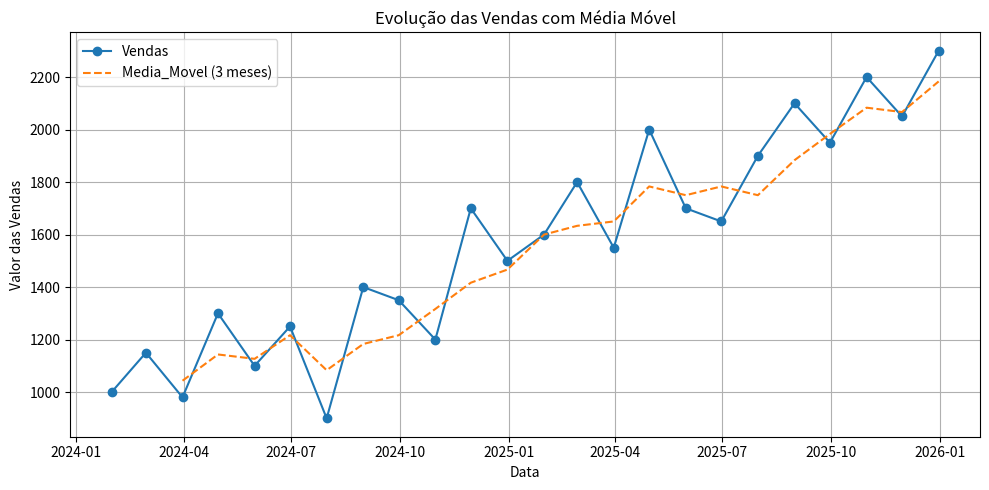

Generate this figure with matplotlib:
"""
Com vendas oscilando de mês em mês, uma emoresa buscou clareza para planejar melhor suas metas
e controle de estoque. Utilizando modelos de séries temporais, criamos uma previsão que revela padrões
de crescimento e sazonalidade. O time comercial agora sabe com antecedência os meses mais fracos e mais fortes,
ajustando estratégias e evitando tanto rupturas quanto excesso de estoque.
"""
import pandas as pd
import matplotlib.pyplot as plt 

vendas = pd.DataFrame({
    "Data": pd.date_range(start='2024-01-01', periods=24, freq='ME'),
    "Vendas": [1000, 1150, 980, 1300, 1100, 1250, 900, 1400, 1350, 1200, 1700, 1500,
               1600, 1800, 1550, 2000, 1700, 1650, 1900, 2100, 1950, 2200, 2050, 2300 ] 
})
vendas["Media_Movel"] = vendas["Vendas"].rolling(window=3).mean() # pego todos os dados e faço uma média

# Grafico

plt.figure(figsize=(10,5)) # proporções do grafico
plt.plot(vendas["Data"], vendas["Vendas"], label="Vendas", marker="o") # vendas reais
plt.plot(vendas["Data"], vendas["Media_Movel"], label= "Media_Movel (3 meses)", linestyle="--") ## ocilação de crescimento ou queda
plt.title("Evolução das Vendas com Média Móvel") # titulo do gráfico
plt.xlabel("Data") # eixo x
plt.ylabel("Valor das Vendas") # eixo y
plt.legend() # legenda do gráfico
plt.grid(True) # grade ligada
plt.tight_layout() # layout
plt.show() # mostrar o gráfico